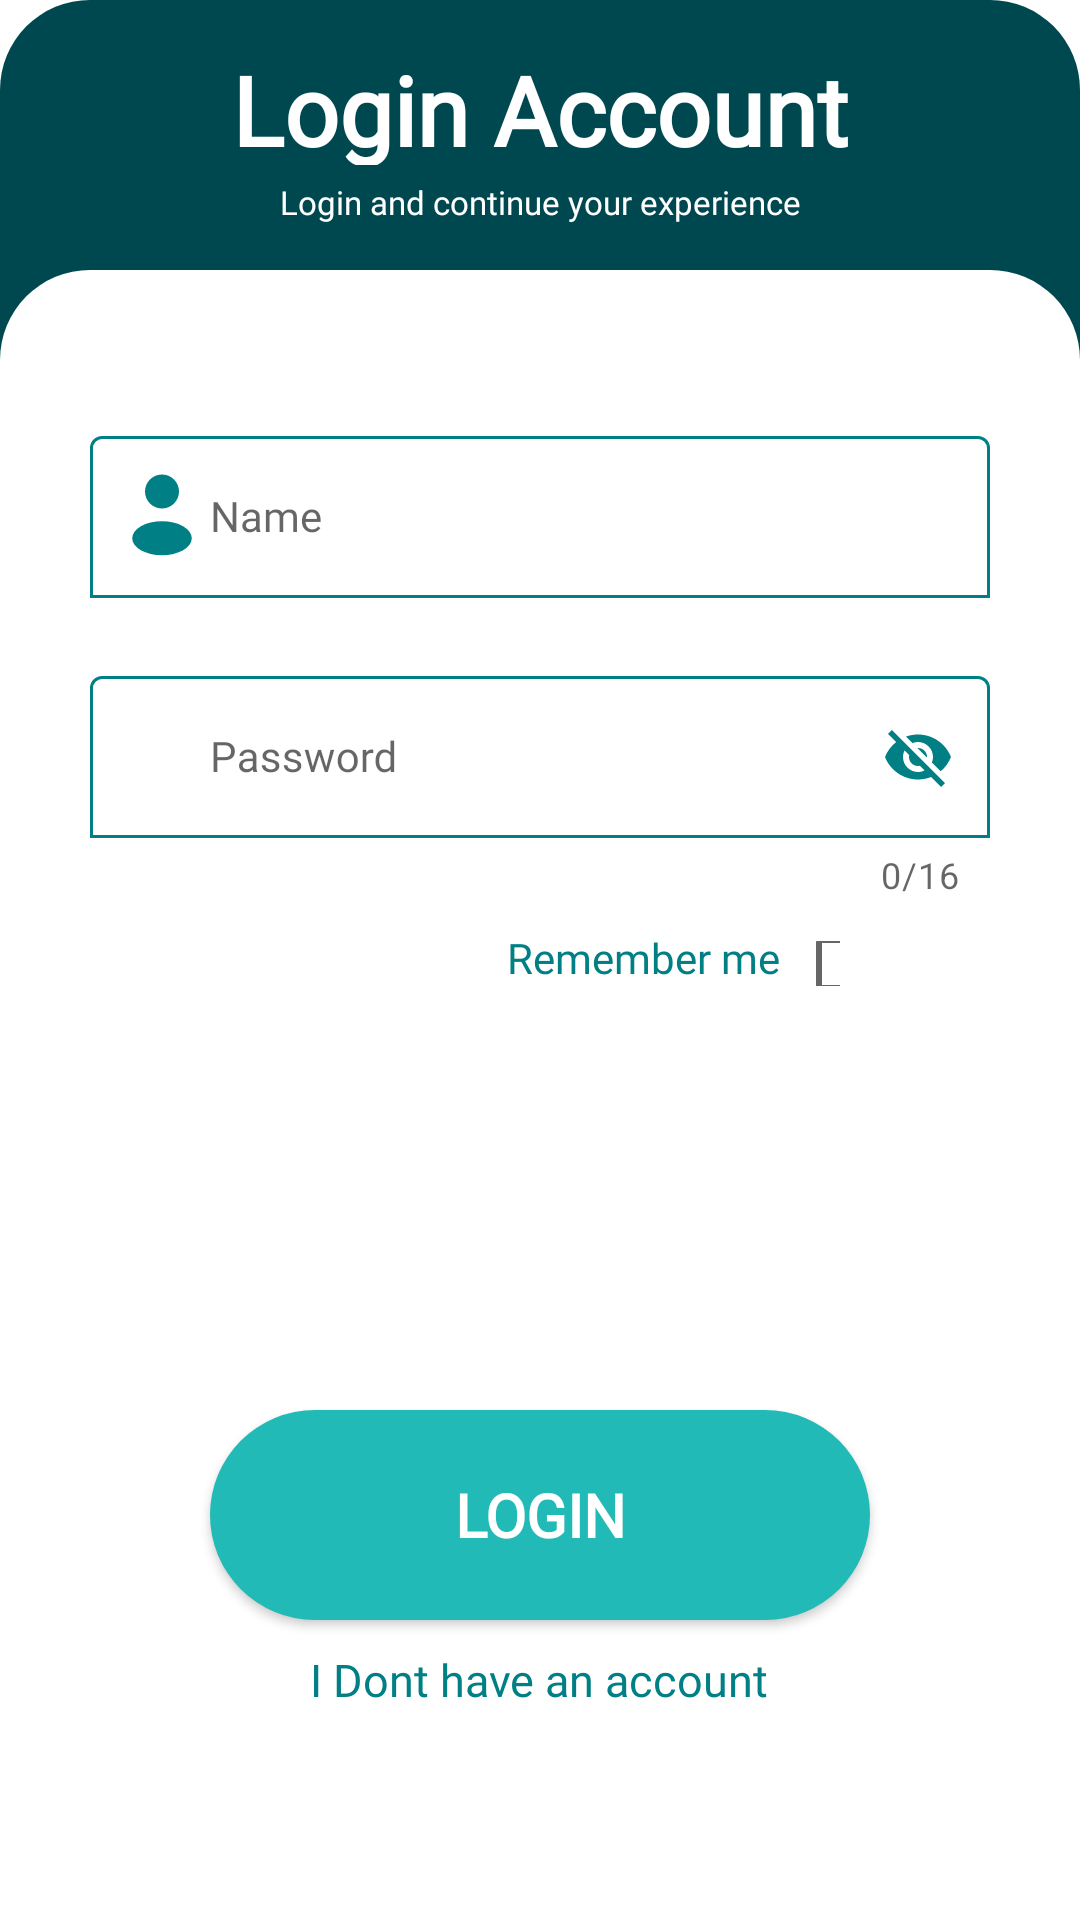

Android layout source for this screen:
<!-- AndroidManifest.xml: application theme Theme.QUEUEEAT -->
<!-- res/layout/fragment_login.xml -->
<?xml version="1.0" encoding="utf-8"?>
<RelativeLayout xmlns:android="http://schemas.android.com/apk/res/android"
    xmlns:app="http://schemas.android.com/apk/res-auto"
    xmlns:tools="http://schemas.android.com/tools"
    android:layout_width="match_parent"
    android:layout_height="match_parent"
    tools:context=".LoginFragment">

    
    <RelativeLayout
        android:layout_width="match_parent"
        android:layout_height="650dp"
        android:layout_alignParentBottom="true"
        android:background="@drawable/signupshape"
        android:layout_above="@id/signupview">

        <TextView
            android:layout_width="270dp"
            android:layout_height="40dp"
            android:layout_centerHorizontal="true"
            android:layout_marginTop="15dp"
            android:textStyle="bold"
            android:fontFamily="@font/montserrat"
            android:text="Login Account"
            android:textAlignment="center"
            android:textColor="@color/white"
            android:textSize="32dp" />

        <TextView
            android:layout_width="250dp"
            android:layout_height="40dp"
            android:layout_centerHorizontal="true"
            android:layout_marginTop="60dp"
            android:textStyle="normal"
            android:fontFamily="@font/montserrat"
            android:text="Login and continue your experience"
            android:textColor="@color/white"
            android:textAlignment="center"
            android:textSize="11sp" />

    </RelativeLayout>

    <RelativeLayout
        android:id="@+id/signupview"
        android:layout_width="match_parent"
        android:layout_height="550dp"
        android:layout_alignParentBottom="true"
        android:background="@drawable/signupshapewhite">

        <com.google.android.material.textfield.TextInputLayout
            android:layout_width="wrap_content"
            android:layout_height="wrap_content"
            android:layout_centerHorizontal="true"
            android:layout_marginTop="50dp"
            app:boxBackgroundColor="@android:color/transparent"
            app:startIconDrawable="@drawable/ic_userfilledsvg"
            app:startIconTint="@color/cyan"
            app:boxBackgroundMode="outline"
            app:hintTextColor="@color/cyan"
            app:cursorColor="@color/cyan"
            app:endIconMode="clear_text"
            app:endIconTint="@color/cyan"
            app:boxStrokeColor="@color/box_outine_dark_cyan"
            style="@style/stayNigga"
            >
            <EditText
                android:id="@+id/AccName"
                android:layout_width="300dp"
                android:layout_height="54dp"
                android:hint="Name"
                android:paddingStart="40dp"
                android:paddingEnd="10dp"
                android:paddingTop="10dp"
                android:paddingBottom="10dp"
                android:textColorHint="@color/grey"
                android:fontFamily="@font/montserrat"
                android:padding="10dp"
                android:ems="10"
                style="@style/stayNigga"
                android:textColor="@color/black"
                android:singleLine="true"/>
        </com.google.android.material.textfield.TextInputLayout>




        <com.google.android.material.textfield.TextInputLayout
            android:id="@+id/passlayout"
            android:layout_width="wrap_content"
            android:layout_height="wrap_content"
            android:layout_centerHorizontal="true"
            android:layout_marginTop="130dp"
            app:counterEnabled="true"
            app:counterMaxLength="16"
            app:boxBackgroundColor="@android:color/transparent"
            app:endIconMode="password_toggle"
            app:endIconTint="@color/cyan"
            app:boxBackgroundMode="outline"
            app:hintTextColor="@color/cyan"
            app:cursorColor="@color/cyan"
            app:startIconDrawable="@drawable/ic_locksvg"
            app:startIconTint="@color/cyan"
            app:boxStrokeColor="@color/box_outine_dark_cyan"
            style="@style/stayNigga"
            >

            <EditText
                android:id="@+id/AccPass"
                android:layout_width="300dp"
                android:layout_height="54dp"
                android:ems="10"
                android:fontFamily="@font/montserrat"
                android:hint="Password"
                android:paddingStart="40dp"
                android:paddingTop="10dp"
                android:paddingEnd="10dp"
                android:paddingBottom="10dp"
                android:singleLine="true"
                style="@style/stayNigga"
                android:textColor="@color/black"
                android:inputType="textVisiblePassword"
                android:textColorHint="@color/grey" />

        </com.google.android.material.textfield.TextInputLayout>

        <TextView
            android:id="@+id/tv_rememberMe"
            android:layout_width="wrap_content"
            android:layout_height="wrap_content"
            android:layout_below="@+id/passlayout"
            android:text="Remember me"
            android:layout_marginTop="10dp"
            android:layout_alignParentEnd="true"
            android:layout_marginEnd="100dp"
            android:fontFamily="@font/montserrat"
            android:textColor="@color/cyan"
            />

        <CheckBox
            android:id="@+id/cbox_rememberMe"
            android:layout_width="15dp"
            android:layout_height="15dp"
            android:layout_below="@+id/passlayout"
            android:layout_alignParentEnd="true"
            android:layout_marginTop="14dp"
            android:layout_marginEnd="80dp"/>



        <androidx.appcompat.widget.AppCompatButton
            android:id="@+id/login_button"
            android:layout_width="220dp"
            android:layout_height="70dp"
            android:layout_alignParentBottom="true"
            android:layout_centerHorizontal="true"
            android:layout_marginBottom="100dp"
            android:backgroundTint="@color/cyan_btn"
            android:fontFamily="@font/montserrat"
            android:text="Login"
            android:textColor="@color/white"
            android:textSize="20dp"
            android:background="@drawable/btnround"
            android:textStyle="bold" />

        <TextView
            android:layout_width="wrap_content"
            android:layout_height="wrap_content"
            android:id="@+id/signup_redirect"
            android:text="I Dont have an account"
            android:textColor="@color/cyan"
            android:fontFamily="@font/montserrat"
            android:layout_alignParentBottom="true"
            android:layout_centerHorizontal="true"
            android:layout_marginBottom="70dp"
            android:textSize="15sp"/>




    </RelativeLayout>

</RelativeLayout>
<!-- resources referenced by this layout -->
<resources>
  <color name="black">#FF000000</color>
  <color name="cyan">#007F85</color>
  <color name="cyan_btn">#22BAB6</color>
  <color name="grey">#5A5C5C</color>
  <color name="white">#FFFFFFFF</color>
  <!-- drawable btnround (drawable) -->
  <?xml version="1.0" encoding="utf-8"?>
  <shape xmlns:android="http://schemas.android.com/apk/res/android"
      android:shape="rectangle"
      >
  
      <solid android:color="@color/cyan"></solid>
      <corners
          android:radius="35dp"
          />
  </shape>
  <!-- drawable ic_userfilledsvg (drawable) -->
  <vector xmlns:android="http://schemas.android.com/apk/res/android" android:height="34dp" android:viewportHeight="24" android:viewportWidth="24" android:width="34dp">
        
      <path android:fillColor="#1C274C" android:pathData="M12,6m-4,0a4,4 0,1 1,8 0a4,4 0,1 1,-8 0"/>
        
      <path android:fillColor="#1C274C" android:pathData="M5,17a7,4 0,1 0,14 0a7,4 0,1 0,-14 0z"/>
      
  </vector>
  <!-- drawable signupshape (drawable) -->
  <?xml version="1.0" encoding="utf-8"?>
  <shape xmlns:android="http://schemas.android.com/apk/res/android"
      android:shape="rectangle"
      >
  
      <solid android:color="@color/dark_cyan"></solid>
      <corners android:topLeftRadius="30dp"
          android:topRightRadius="30dp"/>
  </shape>
  <!-- drawable signupshapewhite (drawable) -->
  <?xml version="1.0" encoding="utf-8"?>
  <shape xmlns:android="http://schemas.android.com/apk/res/android"
      android:shape="rectangle"
      >
  
      <solid android:color="@color/white"></solid>
      <corners android:topLeftRadius="30dp"
          android:topRightRadius="30dp"/>
  </shape>
  <style name="stayNigga" parent="Theme.MaterialComponents.Light.NoActionBar">
          <item name="android:textCursorDrawable">@drawable/cursor_color</item>
      </style>
  <style name="Theme.QUEUEEAT" parent="Base.Theme.QUEUEEAT" />
  <color name="dark_cyan">#004850</color>
  <!-- drawable cursor_color (drawable) -->
  <?xml version="1.0" encoding="utf-8"?>
  <shape xmlns:android="http://schemas.android.com/apk/res/android">
      <size android:width="2dp"/>
      <solid android:color="@color/grey"/>
  </shape>
  <style name="Base.Theme.QUEUEEAT" parent="Theme.MaterialComponents.Light.NoActionBar">
          <item name="colorPrimary">@color/cyan</item>
          <item name="colorSecondary">@color/cyan_mint</item>
          <item name="colorOnSecondary">@color/cyan</item>
      </style>
  <color name="cyan_mint">#9FF9F6</color>
</resources>
